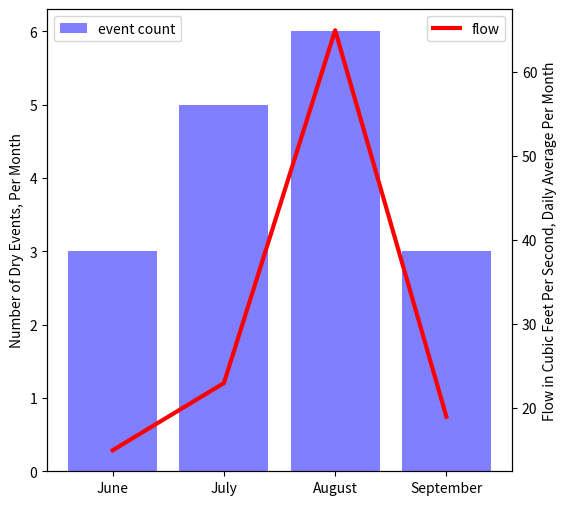

Python code for this plot:

# %% 
import pandas as pd
import matplotlib.pyplot as plt
# data (flows, event, day)
df_events = pd.DataFrame( { 'month' : ['June', 'July', 'August', 'September'],
                            'year'  : [2022, 2022, 2022, 2022],
                            'count(events)' : [3, 5, 6, 3], 
                            'count(dry_days)' :  [10, 22, 13, 15]
                            }
                            )

df_flow = pd.DataFrame( { 'month' : ['June', 'July', 'August', 'September'],
                            'year'  : [2022, 2022, 2022, 2022],
                            'flow' : [15, 23, 65, 19] } )

# plot as frequency 
fig, ax = plt.subplots(figsize=(6 ,6))
ax.bar(df_events['month'], df_events['count(events)'], zorder=0, alpha=0.5, color='blue', label='event count')
ax.set_ylabel('Number of Dry Events, Per Month')
ax2 = ax.twinx()
ax2.plot(df_flow['month'], df_flow['flow'], zorder=1, alpha=1, linewidth=3, color='red', label='flow')
ax2.set_ylabel('Flow in Cubic Feet Per Second, Daily Average Per Month')
ax.legend()
ax2.legend(loc=0)
plt.show()



# %%
